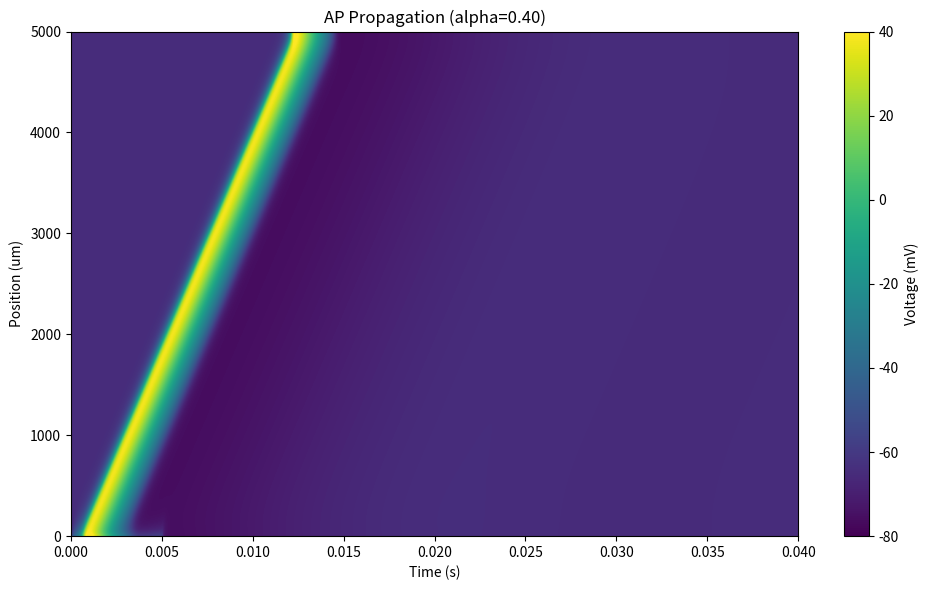

Write Python code to recreate this figure.
import numpy as np

def _default_params():
    """
    Unit conventions for the public API:
    - Time is in seconds (`T_s`, `dt_s`, `stim_duration_s`).
    - Voltage is in millivolts (mV).
    - Length is in micrometers (um).

    Internally, some stability/scaling terms use millisecond time units; `dt_s` is
    converted to `dt_ms` for those calculations.
    """
    return {
        "L": 5000.0,  # um
        "T_s": 4e-2,  # 40 ms
        "dx": 10.0,
        "dt_s": 1e-6,  # 0.001 ms
        "lam": 200.0,
        "tau_ms": 1.0,
        "c_m": 1.0,
        "g_Na": 120.0,  # uS/cm^2
        "g_K": 36.0,
        "g_L": 0.3,
        "E_Na": 50.0,
        "E_K": -77.0,
        "E_L": -54.387,
        "v_rest": -65.0,
        "stim_duration_s": 5e-3,  # 5 ms
        "stim_amplitude": 1000.0,
        "stim_index": 1,
        "store_history": True,
        "history_stride": 1,
    }


def alpha_n_safe(V):
    return 0.01 * (V + 55) / (1 - np.exp(-(V + 55) / 10) + 1e-9)


def beta_n(V):
    return 0.125 * np.exp((V + 65) / -80)


def alpha_m_safe(V):
    return 0.1 * (V + 40) / (1 - np.exp(-(V + 40) / 10) + 1e-9)


def beta_m(V):
    return 4.0 * np.exp((V + 65) / -18)


def alpha_h(V):
    return 0.07 * np.exp((V + 65) / -20)


def beta_h(V):
    return 1.0 / (1.0 + np.exp((V + 35) / -10))


def simulate_hh_cable(
    *,
    L: float | None = None,
    T_s: float | None = None,
    dx: float | None = None,
    dt_s: float | None = None,
    lam: float | None = None,
    tau_ms: float | None = None,
    c_m: float | None = None,
    g_Na: float | None = None,
    g_K: float | None = None,
    g_L: float | None = None,
    E_Na: float | None = None,
    E_K: float | None = None,
    E_L: float | None = None,
    v_rest: float | None = None,
    stim_duration_s: float | None = None,
    stim_amplitude: float | None = None,
    stim_index: int | None = None,
    store_history: bool | None = None,
    history_stride: int | None = None,
):
    defaults = _default_params()
    L = defaults["L"] if L is None else L
    T_s = defaults["T_s"] if T_s is None else T_s
    dx = defaults["dx"] if dx is None else dx
    dt_s = defaults["dt_s"] if dt_s is None else dt_s
    lam = defaults["lam"] if lam is None else lam
    tau_ms = defaults["tau_ms"] if tau_ms is None else tau_ms
    c_m = defaults["c_m"] if c_m is None else c_m
    g_Na = defaults["g_Na"] if g_Na is None else g_Na
    g_K = defaults["g_K"] if g_K is None else g_K
    g_L = defaults["g_L"] if g_L is None else g_L
    E_Na = defaults["E_Na"] if E_Na is None else E_Na
    E_K = defaults["E_K"] if E_K is None else E_K
    E_L = defaults["E_L"] if E_L is None else E_L
    v_rest = defaults["v_rest"] if v_rest is None else v_rest
    stim_duration_s = (
        defaults["stim_duration_s"] if stim_duration_s is None else stim_duration_s
    )
    stim_amplitude = (
        defaults["stim_amplitude"] if stim_amplitude is None else stim_amplitude
    )
    stim_index = defaults["stim_index"] if stim_index is None else stim_index
    store_history = defaults["store_history"] if store_history is None else store_history
    history_stride = (
        defaults["history_stride"] if history_stride is None else history_stride
    )

    n_x = int(L / dx)
    n_t = int(T_s / dt_s)
    dt_ms = dt_s * 1e3

    # diffusion coefficient
    alpha = (lam**2 * dt_ms) / (tau_ms * dx**2)

    if store_history:
        v_matrix = np.zeros((n_t, n_x))
        m_matrix = np.zeros((n_t, n_x))
        n_matrix = np.zeros((n_t, n_x))
        h_matrix = np.zeros((n_t, n_x))

        v_matrix[0, :] = v_rest
        m_matrix[0, :] = alpha_m_safe(v_rest) / (alpha_m_safe(v_rest) + beta_m(v_rest))
        h_matrix[0, :] = alpha_h(v_rest) / (alpha_h(v_rest) + beta_h(v_rest))
        n_matrix[0, :] = alpha_n_safe(v_rest) / (alpha_n_safe(v_rest) + beta_n(v_rest))

        input_steps = int(stim_duration_s / dt_s)
        for t in range(n_t - 1):
            v = v_matrix[t, :]
            m = m_matrix[t, :]
            h = h_matrix[t, :]
            n = n_matrix[t, :]

            v_inner = v[1:-1]
            v_left = v[:-2]
            v_right = v[2:]
            diffusion_term = alpha * (v_left - 2 * v_inner + v_right)

            i_Na = g_Na * (m**3) * h * (v - E_Na)
            i_K = g_K * (n**4) * (v - E_K)
            i_L = g_L * (v - E_L)
            i_ion = i_Na + i_K + i_L

            i_applied = np.zeros(n_x)
            if t < input_steps and 0 <= stim_index < n_x:
                i_applied[stim_index] = stim_amplitude

            v_matrix[t + 1, :] = v
            dv_dt_inner = (
                diffusion_term
                - (i_ion[1:-1] * dt_ms) / c_m
                + (i_applied[1:-1] * dt_ms) / c_m
            )
            v_matrix[t + 1, 1:-1] = v_inner + dv_dt_inner

            v_matrix[t + 1, 0] = v_matrix[t + 1, 1]
            v_matrix[t + 1, -1] = v_matrix[t + 1, -2]

            am = alpha_m_safe(v)
            bm = beta_m(v)
            ah = alpha_h(v)
            bh = beta_h(v)
            an = alpha_n_safe(v)
            bn = beta_n(v)

            m_matrix[t + 1, :] = m + dt_ms * (am * (1 - m) - bm * m)
            h_matrix[t + 1, :] = h + dt_ms * (ah * (1 - h) - bh * h)
            n_matrix[t + 1, :] = n + dt_ms * (an * (1 - n) - bn * n)

        return {
            "alpha": float(alpha),
            "n_x": int(n_x),
            "n_t": int(n_t),
            "L": float(L),
            "T_s": float(T_s),
            "dx": float(dx),
            "dt_s": float(dt_s),
            "v_matrix": v_matrix[::history_stride, :],
        }

    v = np.full(n_x, v_rest, dtype=float)
    m = np.full(n_x, alpha_m_safe(v_rest) / (alpha_m_safe(v_rest) + beta_m(v_rest)))
    h = np.full(n_x, alpha_h(v_rest) / (alpha_h(v_rest) + beta_h(v_rest)))
    n = np.full(n_x, alpha_n_safe(v_rest) / (alpha_n_safe(v_rest) + beta_n(v_rest)))

    input_steps = int(stim_duration_s / dt_s)
    for t in range(n_t - 1):
        v_inner = v[1:-1]
        diffusion_term = alpha * (v[:-2] - 2 * v_inner + v[2:])

        i_Na = g_Na * (m**3) * h * (v - E_Na)
        i_K = g_K * (n**4) * (v - E_K)
        i_L = g_L * (v - E_L)
        i_ion = i_Na + i_K + i_L

        if t < input_steps and 0 <= stim_index < n_x:
            i_applied_inner = np.zeros(n_x - 2)
            if 1 <= stim_index < n_x - 1:
                i_applied_inner[stim_index - 1] = stim_amplitude
        else:
            i_applied_inner = 0.0

        dv_dt_inner = (
            diffusion_term
            - (i_ion[1:-1] * dt_ms) / c_m
            + (i_applied_inner * dt_ms) / c_m
        )
        v_next = v.copy()
        v_next[1:-1] = v_inner + dv_dt_inner
        v_next[0] = v_next[1]
        v_next[-1] = v_next[-2]

        am = alpha_m_safe(v)
        bm = beta_m(v)
        ah = alpha_h(v)
        bh = beta_h(v)
        an = alpha_n_safe(v)
        bn = beta_n(v)

        m = m + dt_ms * (am * (1 - m) - bm * m)
        h = h + dt_ms * (ah * (1 - h) - bh * h)
        n = n + dt_ms * (an * (1 - n) - bn * n)
        v = v_next

    return {
        "alpha": float(alpha),
        "n_x": int(n_x),
        "n_t": int(n_t),
        "L": float(L),
        "T_s": float(T_s),
        "dx": float(dx),
        "dt_s": float(dt_s),
        "v_final": v,
    }


def main():
    import matplotlib.pyplot as plt

    result = simulate_hh_cable(store_history=True, history_stride=1)
    v_matrix = result["v_matrix"]
    alpha = result["alpha"]
    T_s = result["T_s"]
    L = result["L"]

    if alpha > 0.5:
        print(f"WARNING: alpha > 0.5 (alpha={alpha:.4f}).")
    else:
        print(f"Simulation alpha={alpha:.4f}")

    fig, ax1 = plt.subplots(figsize=(10, 6))
    plot_step = max(1, int(v_matrix.shape[0] / 1000))

    img = ax1.imshow(
        v_matrix[::plot_step, :].T,
        aspect="auto",
        cmap="viridis",
        vmin=-80,
        vmax=40,
        origin="lower",
        extent=[0, T_s, 0, L],
    )

    plt.colorbar(img, label="Voltage (mV)")
    ax1.set_ylabel("Position (um)")
    ax1.set_xlabel("Time (s)")
    ax1.set_title(f"AP Propagation (alpha={alpha:.2f})")
    plt.tight_layout()
    plt.show()


if __name__ == "__main__":
    main()
